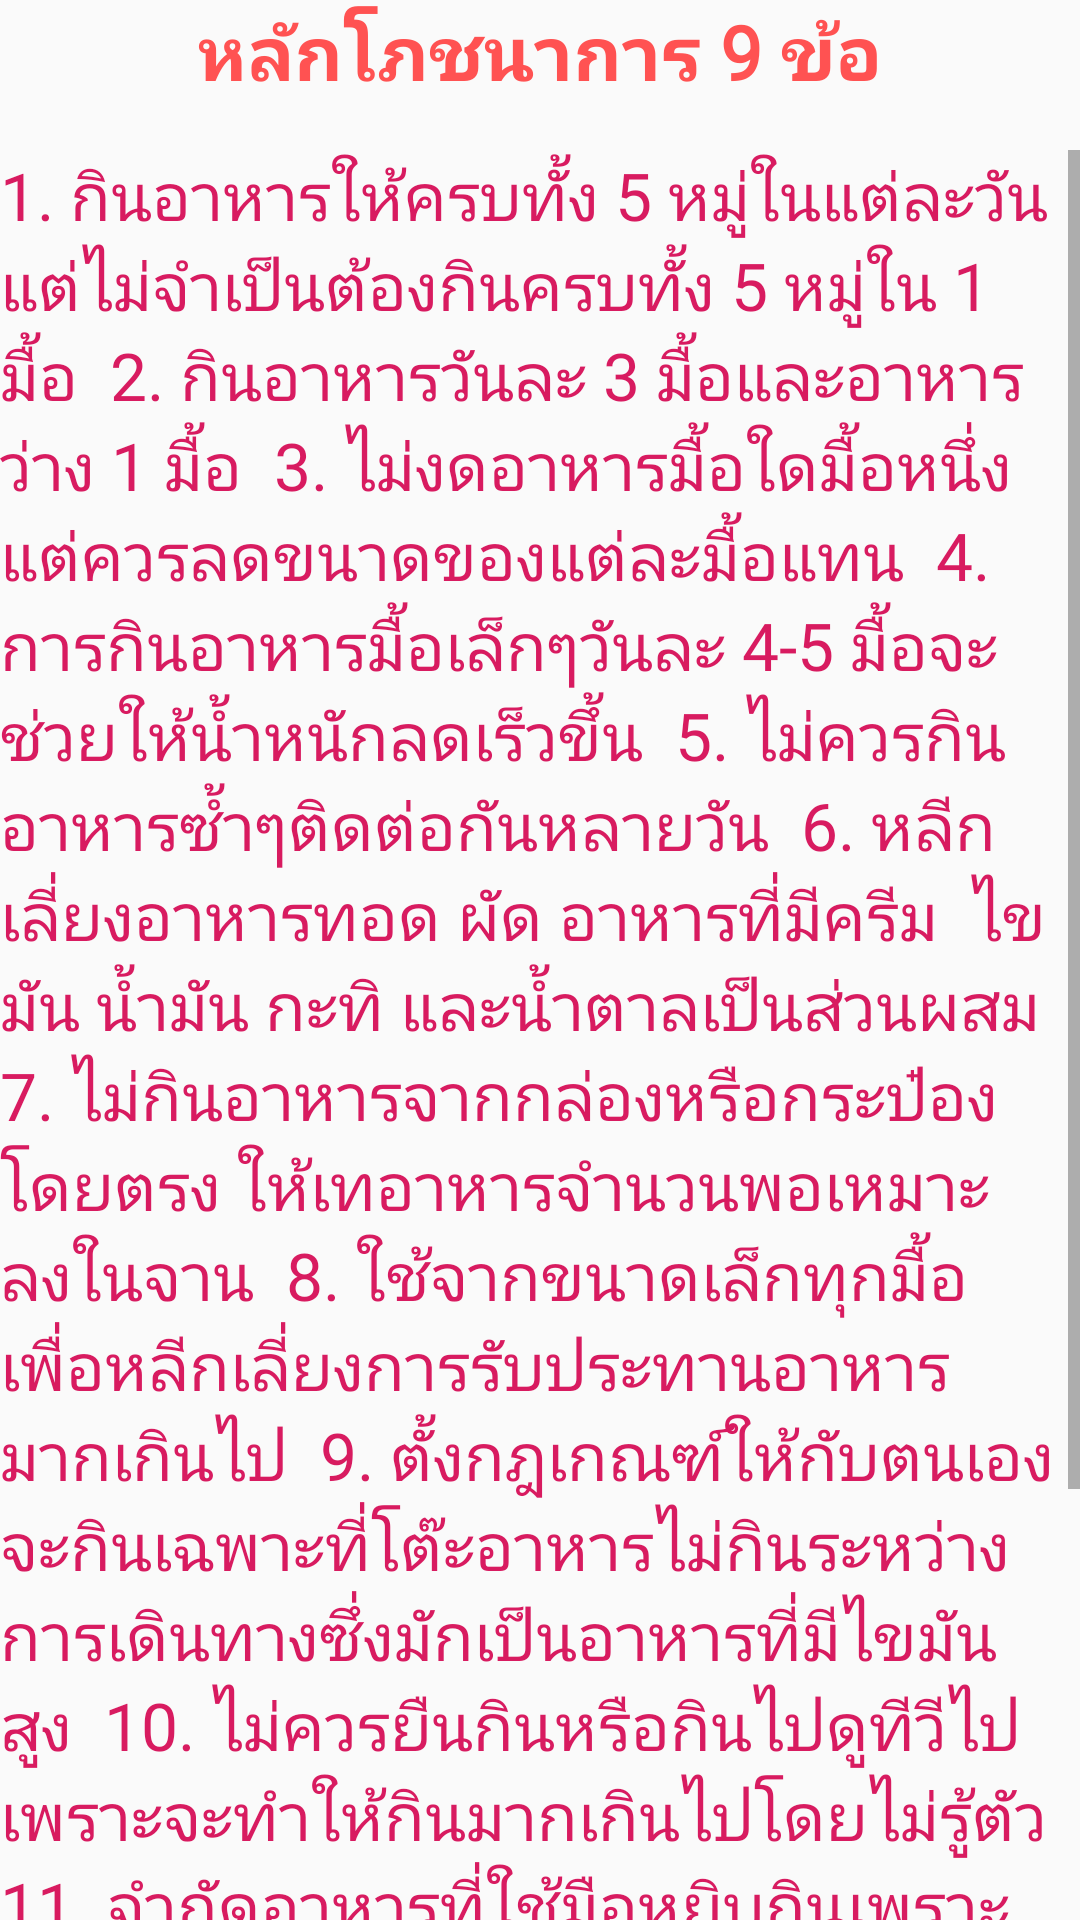

Write the Android layout XML for this screen, with the resource values it uses.
<!-- AndroidManifest.xml: application theme AppTheme -->
<!-- res/layout/activity_tips3page.xml -->
<?xml version="1.0" encoding="utf-8"?>
<RelativeLayout xmlns:android="http://schemas.android.com/apk/res/android"
    xmlns:app="http://schemas.android.com/apk/res-auto"
    xmlns:tools="http://schemas.android.com/tools"
    android:layout_width="match_parent"
    android:layout_height="match_parent"
    tools:context="com.example.a1010.obesityguide.tips3page">

    <Button
        android:id="@+id/btnHome"
        android:layout_width="50dp"
        android:layout_height="50dp"
        android:layout_weight="1"
        android:background="@drawable/back"
        android:onClick="BackHome" />

    <LinearLayout
        android:layout_width="match_parent"
        android:layout_height="wrap_content"
        android:orientation="horizontal">

        <TextView
            android:id="@+id/txttips3"
            android:layout_width="match_parent"
            android:layout_height="match_parent"
            android:fontFamily="@font/athiti_extralight"
            android:text="หลักโภชนาการ 9 ข้อ"
            android:textAlignment="center"
            android:textColor="#FF5252"
            android:textSize="25sp"
            android:textStyle="normal|bold" />

    </LinearLayout>

    <ScrollView
        android:layout_width="match_parent"
        android:layout_height="match_parent"
        android:layout_marginTop="50dp">

        <LinearLayout
            android:layout_width="match_parent"
            android:layout_height="wrap_content"
            android:layout_alignParentStart="true"
            android:layout_alignParentTop="true"
            android:orientation="vertical">

            <TextView
                android:id="@+id/txt3Detail"
                android:layout_width="match_parent"
                android:layout_height="wrap_content"
                android:fontFamily="@font/athiti_extralight"
                android:text="1. กินอาหารให้ครบทั้ง 5 หมู่ในแต่ละวัน แต่ไม่จำเป็นต้องกินครบทั้ง 5 หมู่ใน 1 มื้อ

2. กินอาหารวันละ 3 มื้อและอาหารว่าง 1 มื้อ

3. ไม่งดอาหารมื้อใดมื้อหนึ่งแต่ควรลดขนาดของแต่ละมื้อแทน

4. การกินอาหารมื้อเล็กๆวันละ 4-5 มื้อจะช่วยให้น้ำหนักลดเร็วขึ้น

5. ไม่ควรกินอาหารซ้ำๆติดต่อกันหลายวัน

6. หลีกเลี่ยงอาหารทอด ผัด อาหารที่มีครีม  ไขมัน น้ำมัน กะทิ และน้ำตาลเป็นส่วนผสม

7. ไม่กินอาหารจากกล่องหรือกระป๋องโดยตรง ให้เทอาหารจำนวนพอเหมาะลงในจาน

8. ใช้จากขนาดเล็กทุกมื้อเพื่อหลีกเลี่ยงการรับประทานอาหารมากเกินไป

9. ตั้งกฎเกณฑ์ให้กับตนเองจะกินเฉพาะที่โต๊ะอาหารไม่กินระหว่างการเดินทางซึ่งมักเป็นอาหารที่มีไขมันสูง

10. ไม่ควรยืนกินหรือกินไปดูทีวีไปเพราะจะทำให้กินมากเกินไปโดยไม่รู้ตัว

11. จำกัดอาหารที่ใช้มือหยิบกินเพราะจะทำให้กินเพลินจนไม่รู้ตัวว่ากินไปมากน้อยเท่าไร

12. หยุดกินทันทีที่รู้สึกอิ่ม ไม่จำเป็นต้องกินอาหารจนหมดจาน การกินอาหารด้วยความเสียดายจะทำให้น้ำหนักตัวเพิ่มขึ้น

13. ดื่มน้ำมากๆทั้งในมื้ออาหารและระหว่างมื้ออาหาร "
                android:textColor="#D81B60 "
                android:textSize="22sp" />

        </LinearLayout>
    </ScrollView>
</RelativeLayout>
<!-- resources referenced by this layout -->
<resources>
  <style name="AppTheme" parent="Theme.AppCompat.Light.DarkActionBar">
          
          <item name="colorPrimary">#E91E63</item>
          <item name="colorPrimaryDark">#000000</item>
          <item name="colorAccent">@color/colorAccent</item>
      </style>
  <color name="colorAccent">#FF4081</color>
</resources>
